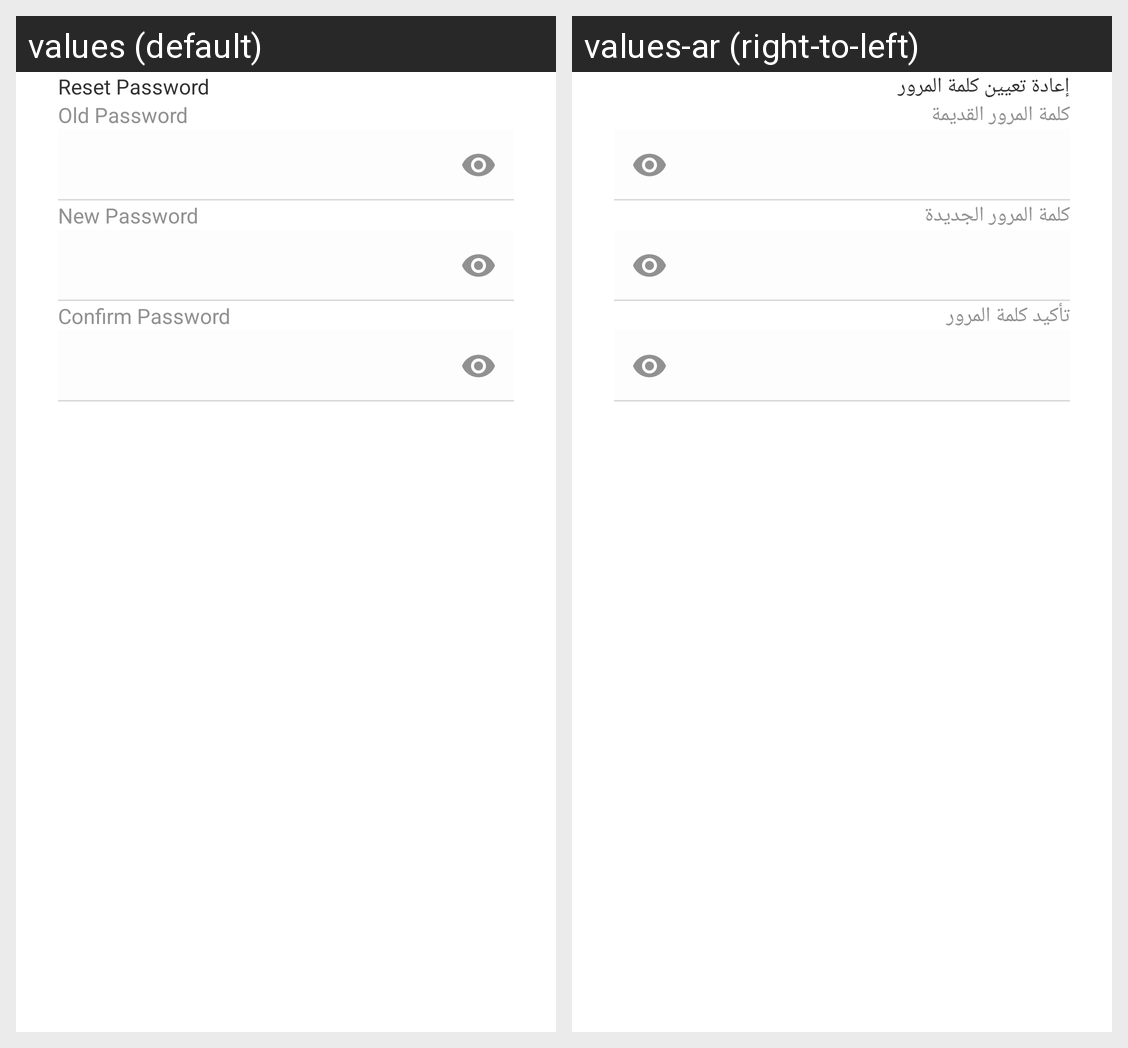

Here is an Android app screen in its default locale and in the app's own translations. Write out the translated-string differences for the strings that appear on this screen.
Android screen res/layout/fragment_reset_password.xml rendered under 2 locales, left to right: values (default), values-ar (right-to-left). Device: Nexus 5 (rendered at 1080×1920; each locale shown at half size, 540×960, under a caption strip naming it); theme Theme.Design1.
Strings drawn on this screen, with the default value and each locale's value (text and hints the layout hard-codes, and strings that could not be matched under every locale, appear in the picture but are not listed):

reset_password
  values: Reset Password
  values-ar: إعادة تعيين كلمة المرور

old_password
  values: Old Password
  values-ar: كلمة المرور القديمة

new_password
  values: New Password
  values-ar: كلمة المرور الجديدة

confirm_password
  values: Confirm Password
  values-ar: تأكيد كلمة المرور
